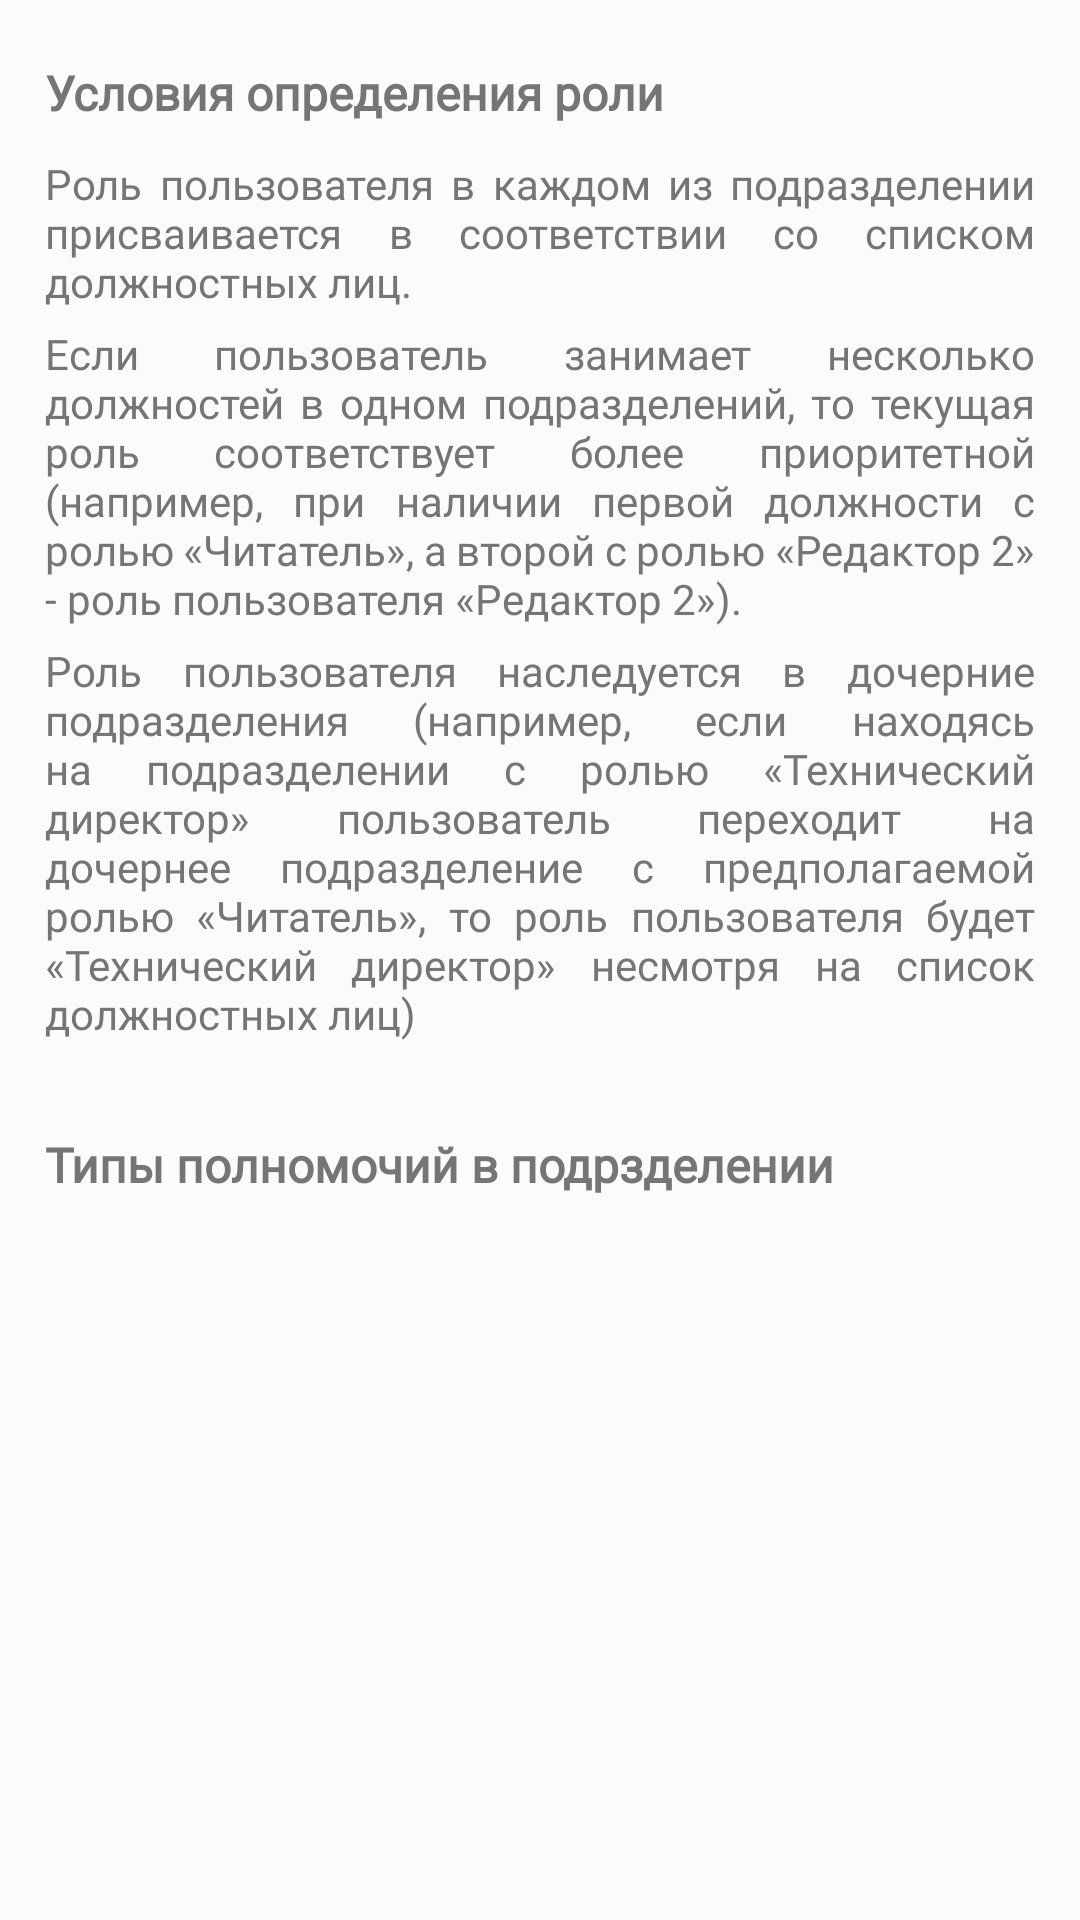

Layout XML and referenced resources for this Android screen:
<!-- AndroidManifest.xml: application theme SplashTheme -->
<!-- res/layout/role_info_dialog.xml -->
<?xml version="1.0" encoding="utf-8"?>
<androidx.core.widget.NestedScrollView xmlns:android="http://schemas.android.com/apk/res/android"
  android:layout_width="match_parent"
  android:layout_height="match_parent"
  android:background="@color/background_color">

  <LinearLayout
    android:id="@+id/dialog_root"
    android:layout_width="match_parent"
    android:layout_height="wrap_content"
    android:orientation="vertical"
    android:paddingHorizontal="@dimen/app_padding"
    android:paddingVertical="20dp">

    <TextView
      style="@style/header"
      android:text="@string/conditions_defining_role" />

    <TextView
      style="@style/text.justify"
      android:layout_marginTop="10dp"
      android:text="@string/conditions_defining_role_t1" />

    <TextView
      style="@style/text.justify"
      android:layout_marginTop="5dp"
      android:text="@string/conditions_defining_role_t2" />

    <TextView
      style="@style/text.justify"
      android:layout_marginTop="5dp"
      android:text="@string/conditions_defining_role_t3" />

    <TextView
      style="@style/header"
      android:layout_marginTop="30dp"
      android:text="@string/types_authority_in_node" />
    

  </LinearLayout>
</androidx.core.widget.NestedScrollView>
<!-- resources referenced by this layout -->
<resources>
  <color name="background_color">#fbfbfb</color>
  <dimen name="app_padding">15dp</dimen>
  <string name="conditions_defining_role">Условия определения роли</string>
  <string name="conditions_defining_role_t1">Роль пользователя в каждом из подразделении присваивается в соответствии со списком должностных лиц.</string>
  <string name="conditions_defining_role_t2">Если пользователь занимает несколько должностей в одном подразделений, то текущая роль соответствует более приоритетной (например, при наличии первой должности с ролью «Читатель», а второй с ролью «Редактор 2» - роль пользователя «Редактор 2»).</string>
  <string name="conditions_defining_role_t3">Роль пользователя наследуется в дочерние подразделения (например, если находясь на подразделении с ролью «Технический директор» пользователь переходит на дочернее подразделение с предполагаемой ролью «Читатель», то роль пользователя будет «Технический директор» несмотря на список должностных лиц)</string>
  <string name="types_authority_in_node">Типы полномочий в подрзделении</string>
  <style name="header" parent="text">
      <item name="android:textSize">16sp</item>
      <item name="android:textStyle">bold</item>
    </style>
  <style name="text.justify" parent="text">
      <item name="android:justificationMode">inter_word</item>
    </style>
  <style name="SplashTheme" parent="Theme.SomeApp">
      <item name="android:windowBackground">@drawable/splash</item>
      <item name="android:windowFullscreen">true</item>
    </style>
  <style name="text">
      <item name="android:layout_width">match_parent</item>
      <item name="android:layout_height">wrap_content</item>
      <item name="android:fontFamily">@font/montserrat_regular</item>
      <item name="android:textColor">@color/secondary_color</item>
      <item name="android:textSize">14sp</item>
    </style>
  <style name="Theme.SomeApp" parent="Theme.MaterialComponents.DayNight.NoActionBar">
      
      <item name="colorPrimary">@color/primary_color</item>
      <item name="colorPrimaryVariant">@color/primary_dark_color</item>
      <item name="colorOnPrimary">@color/white</item>
      
      <item name="colorSecondary">@color/primary_dark_color</item>
      <item name="colorSecondaryVariant">@color/teal_700</item>
      <item name="colorOnSecondary">@color/black</item>
      
      <item name="android:statusBarColor" tools:targetApi="l">?attr/colorPrimaryVariant</item>
      
  
      <item name="android:autofilledHighlight">@android:color/transparent</item>
    </style>
  <!-- drawable splash (drawable) -->
  <?xml version="1.0" encoding="utf-8"?>
  <layer-list xmlns:android="http://schemas.android.com/apk/res/android">
    <item android:drawable="@drawable/bg" />
    <item>
      <bitmap
        android:gravity="center"
        android:src="@drawable/ic_logo" />
    </item>
  </layer-list>
  <color name="secondary_color">#757575</color>
  <color name="primary_color">#FF9451</color>
  <color name="primary_dark_color">#F7674F</color>
  <color name="white">#FFFFFFFF</color>
  <color name="teal_700">#FF018786</color>
  <color name="black">#FF000000</color>
</resources>
